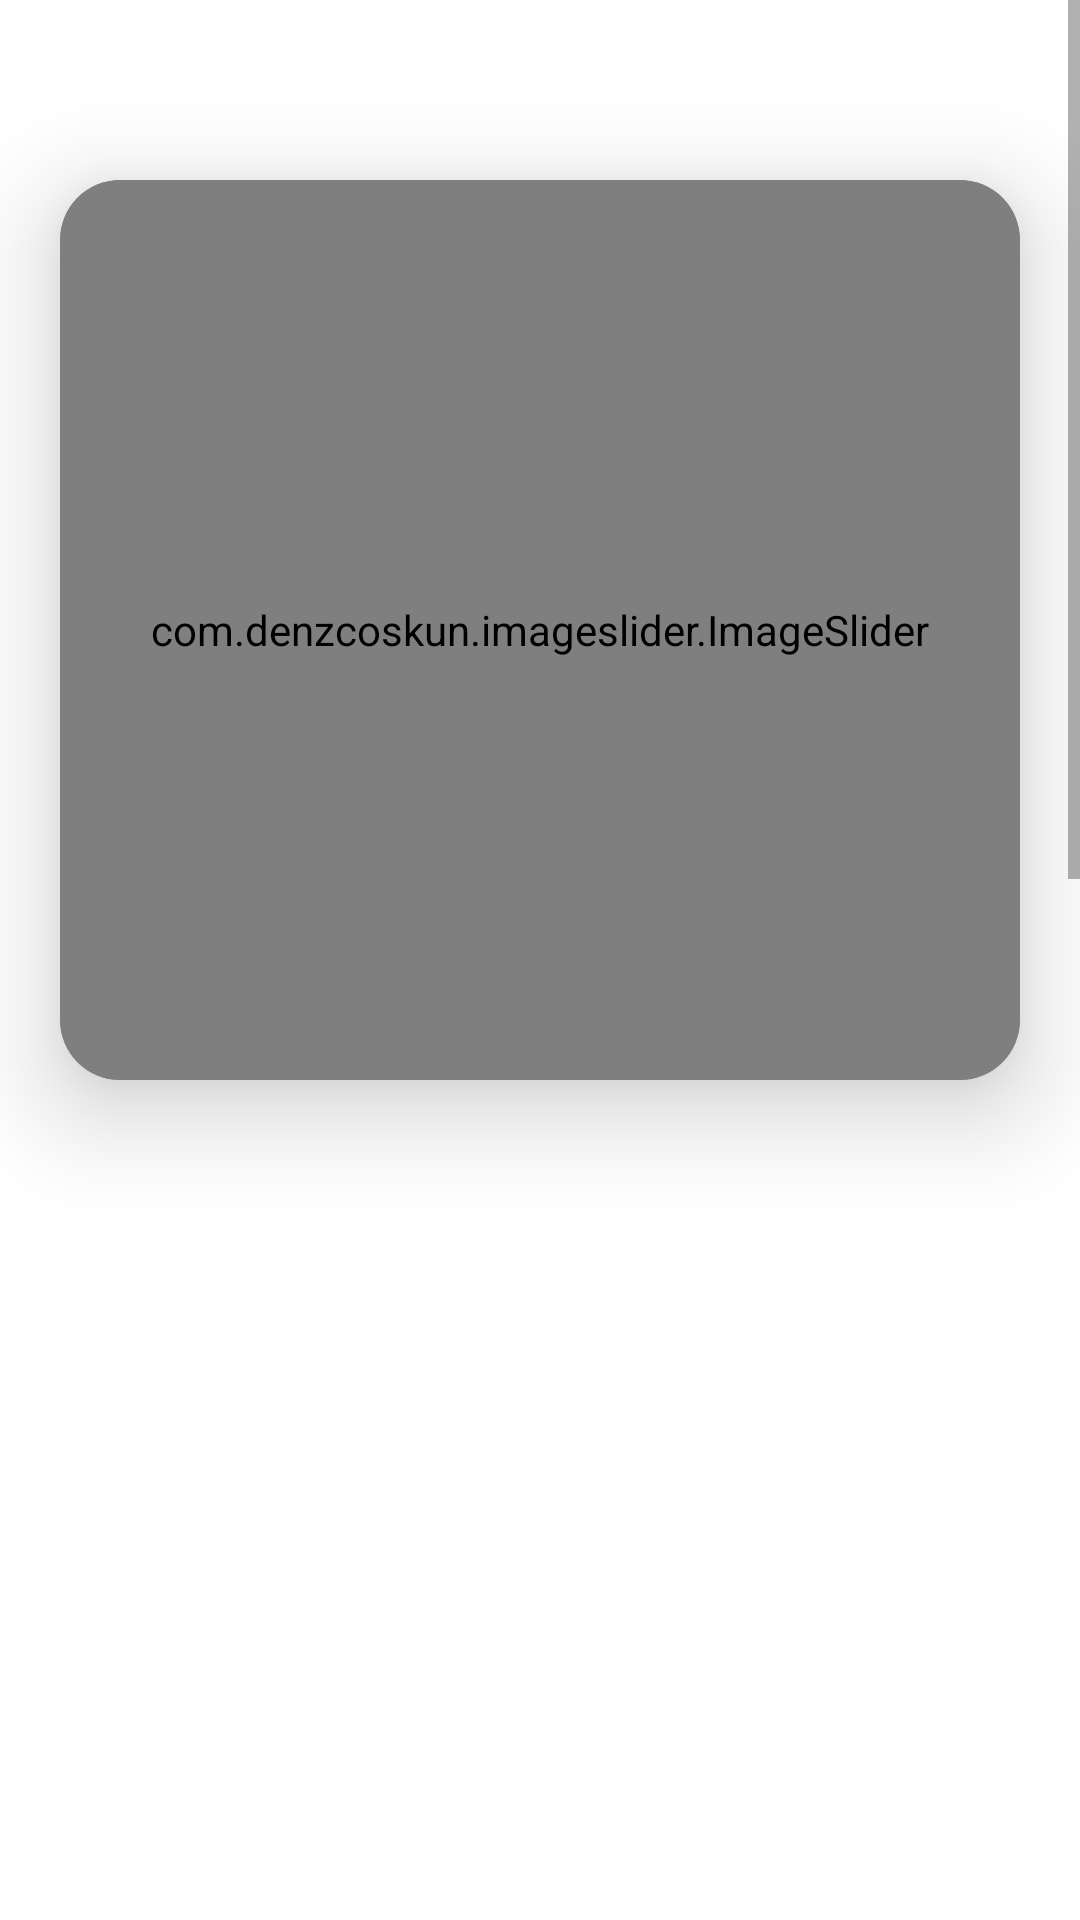

Produce the Android XML layout that renders to this screen, including the resource entries it uses.
<!-- AndroidManifest.xml: application theme Theme.You -->
<!-- res/layout/fragment_home.xml -->
<?xml version="1.0" encoding="utf-8"?>
<ScrollView xmlns:android="http://schemas.android.com/apk/res/android"
    xmlns:tools="http://schemas.android.com/tools"
    android:layout_width="match_parent"
    android:layout_height="match_parent"
    xmlns:app="http://schemas.android.com/apk/res-auto"
    android:background="@color/white"
    tools:context=".Home">
    <RelativeLayout
        android:layout_width="match_parent"
        android:layout_height="match_parent">

    <androidx.cardview.widget.CardView
        android:layout_width="match_parent"
        android:layout_height="300dp"
        app:cardBackgroundColor="@color/main"
        android:layout_marginTop="60dp"
        android:layout_marginEnd="20dp"
        android:layout_marginStart="20dp"
        app:cardElevation="20dp"
        app:cardCornerRadius="20dp">
        
        <com.denzcoskun.imageslider.ImageSlider
            android:layout_width="match_parent"
            android:layout_height="300dp"
            android:id="@+id/imageslider"
            app:iss_period="1000"
            app:iss_auto_cycle="true"
            app:iss_delay="1000"
            app:iss_corner_radius="20" app:iss_title_background="@drawable/gradient"
            />

    </androidx.cardview.widget.CardView>


    <com.google.android.material.tabs.TabLayout
        android:id="@+id/tabLayout"
        android:layout_marginTop="370dp"
        android:layout_width="match_parent"
        app:tabMode="scrollable"
        android:layout_height="wrap_content"/>



    <androidx.viewpager.widget.ViewPager
        android:id="@+id/viewPager"
        android:layout_width="match_parent"
        android:layout_height="980dp"
        android:layout_below="@+id/tabLayout"

        />

    </RelativeLayout>
</ScrollView>
<!-- resources referenced by this layout -->
<resources>
  <color name="main">#C8A18F</color>
  <color name="white">#FFFFFFFF</color>
  <style name="Theme.You" parent="Theme.MaterialComponents.DayNight.NoActionBar">
          
          <item name="colorPrimary">@color/main</item>
          <item name="colorPrimaryVariant">@color/main</item>
          <item name="colorOnPrimary">@color/white</item>
          
          <item name="colorSecondary">@color/teal_200</item>
          <item name="colorSecondaryVariant">@color/teal_700</item>
          <item name="colorOnSecondary">@color/black</item>
          
          <item name="android:statusBarColor">@color/main</item>
          
      </style>
  <color name="teal_200">#FF03DAC5</color>
  <color name="teal_700">#FF018786</color>
  <color name="black">#FF000000</color>
</resources>
